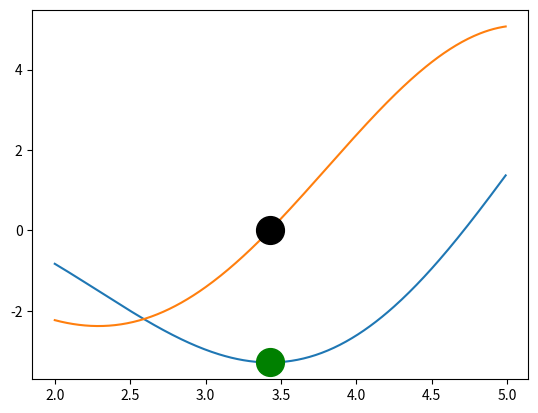

Write the Python code that produced this figure.
import numpy as np
import matplotlib.pyplot as plt

x = np.arange(2, 5, 0.01)
f = x * np.cos(x)
df = np.cos(x) - x * np.sin(x)
plt.plot(x, f, x, df)

root_entry = np.argmin(abs(df))
root = x[root_entry]
print(root)
plt.plot(root, 0, 'k.', root, f[root_entry], 'g.', markersize=40)
plt.show()
